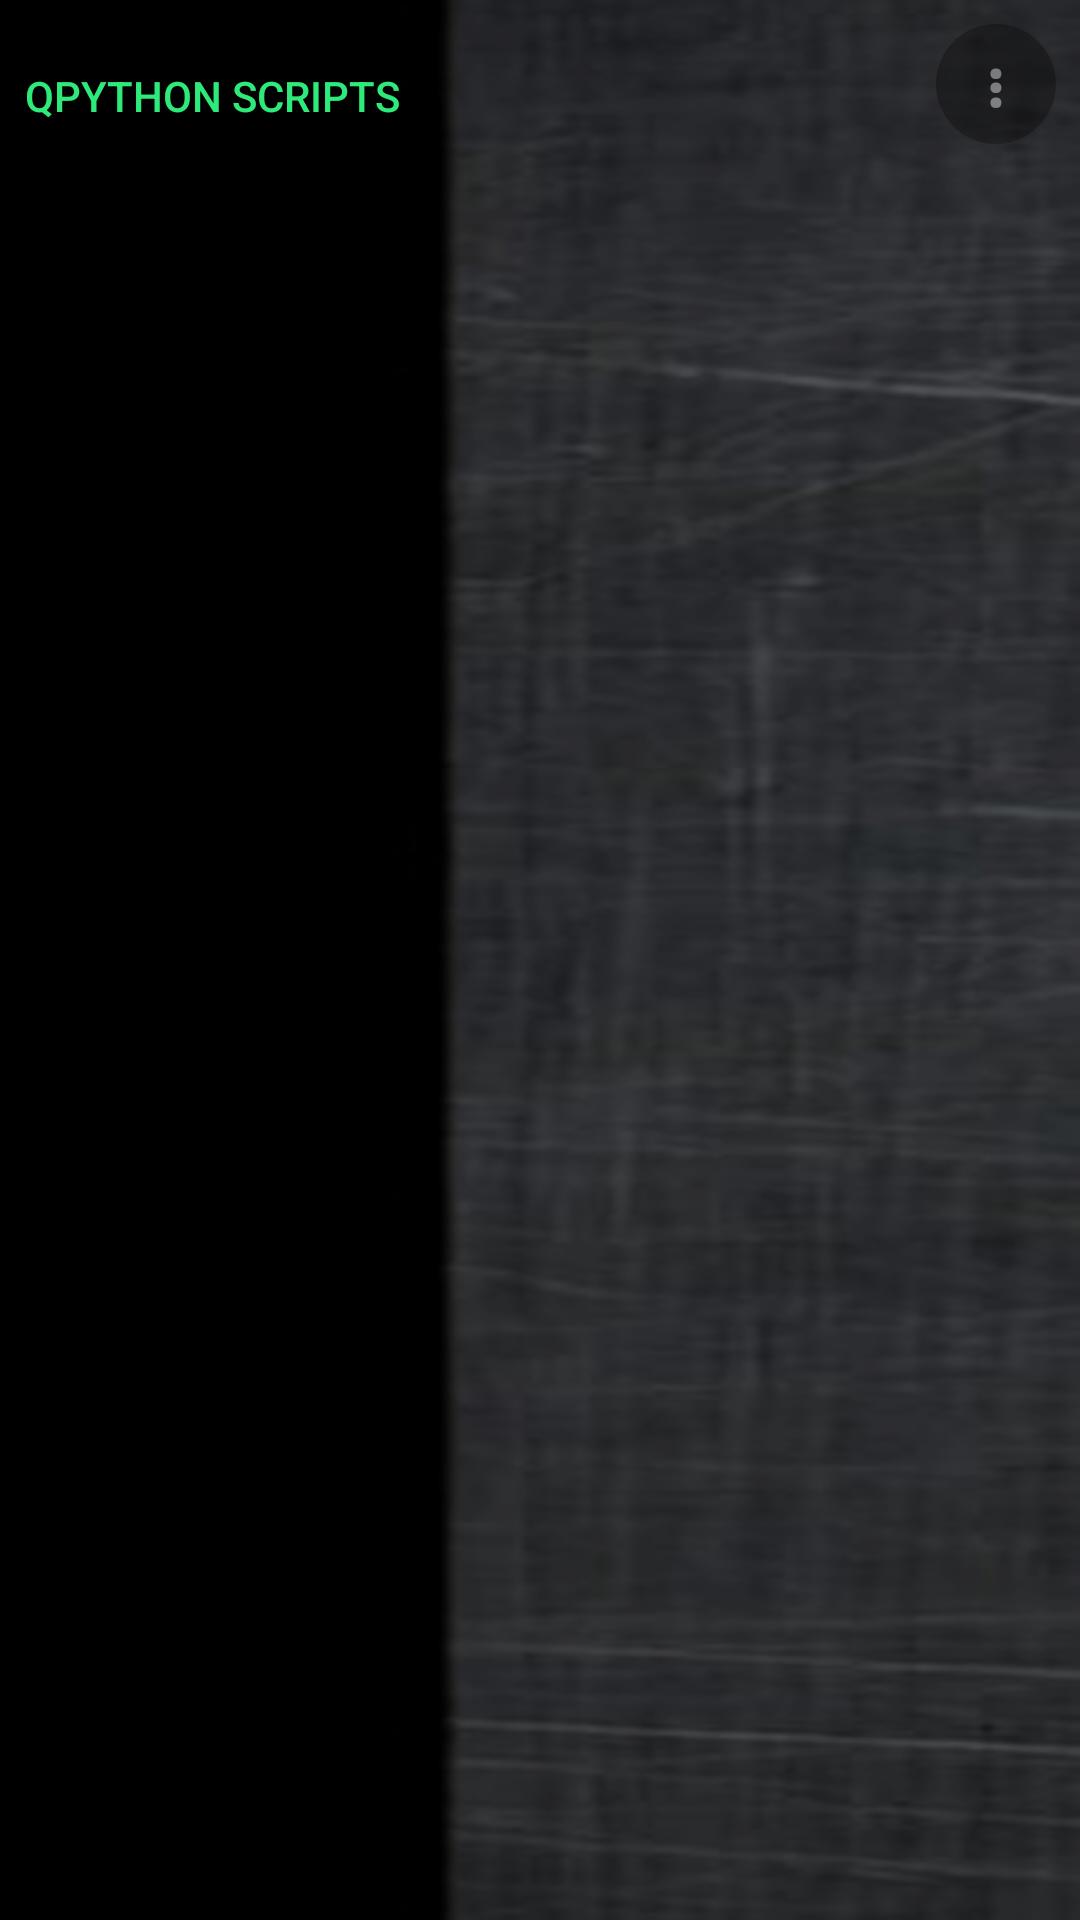

Here is an Android app screen rendered from its layout file. Give the layout XML and the strings, colors and styles it references.
<!-- AndroidManifest.xml: application theme DzTheme -->
<!-- res/layout/activity_programs.xml -->
<?xml version="1.0" encoding="utf-8"?>
<FrameLayout xmlns:android="http://schemas.android.com/apk/res/android"
    android:layout_width="match_parent"
    android:layout_height="match_parent">

    <LinearLayout
        android:layout_width="match_parent"
        android:layout_height="match_parent"
        android:orientation="vertical"
        android:background="@drawable/steel_bg">

        
        <LinearLayout
            android:layout_width="match_parent"
            android:layout_height="wrap_content"
            android:orientation="horizontal"
            android:paddingStart="8dp"
            android:paddingEnd="8dp"
            android:paddingTop="8dp"
            android:paddingBottom="4dp">

            <Button
                android:id="@+id/programs_qpython"
                android:layout_width="wrap_content"
                android:layout_height="wrap_content"
                android:text="@string/qpython_scripts"
                android:textColor="@color/dz_green"
                android:background="@android:color/transparent" />

            <Button
                android:id="@+id/programs_choose_qpython"
                android:layout_width="wrap_content"
                android:layout_height="wrap_content"
                android:text="@string/choose_folder"
                android:textColor="@color/dz_green"
                android:background="@android:color/transparent"
                android:visibility="gone" />
        </LinearLayout>

        <ListView
            android:id="@+id/programs_list"
            android:layout_width="match_parent"
            android:layout_height="0dp"
            android:layout_weight="1" />
    </LinearLayout>

    <Button
        android:id="@+id/programs_menu_button"
        android:layout_width="40dp"
        android:layout_height="40dp"
        android:layout_gravity="top|end"
        android:layout_marginTop="8dp"
        android:layout_marginEnd="8dp"
        android:text="⋮"
        android:textSize="20sp"
        android:textStyle="bold"
        android:textColor="#BFFFFFFF"
        android:background="@drawable/menu_fab_bg"
        android:alpha="0.55"
        android:minWidth="0dp"
        android:minHeight="0dp"
        android:padding="0dp"
        android:focusable="false"
        android:focusableInTouchMode="false" />
</FrameLayout>
<!-- resources referenced by this layout -->
<resources>
  <color name="dz_green">#2EEA7A</color>
  <!-- drawable menu_fab_bg (drawable) -->
  <?xml version="1.0" encoding="utf-8"?>
  <shape xmlns:android="http://schemas.android.com/apk/res/android"
      android:shape="oval">
      <solid android:color="#80000000" />
  </shape>
  <!-- drawable steel_bg (drawable) -->
  <?xml version="1.0" encoding="utf-8"?>
  <bitmap xmlns:android="http://schemas.android.com/apk/res/android"
      android:src="@drawable/steel_tile"
      android:tileMode="mirror" />
  <string name="choose_folder">Choose folder</string>
  <string name="qpython_scripts">QPython scripts</string>
  <style name="DzTheme" parent="android:Theme.Material.NoActionBar">
          <item name="android:windowBackground">@color/dz_navy</item>
          <item name="android:colorBackground">@color/dz_navy</item>
          <item name="android:textColor">@color/dz_white</item>
          <item name="android:textColorPrimary">@color/dz_white</item>
          <item name="android:textColorSecondary">@color/dz_muted</item>
          <item name="android:colorAccent">@color/dz_green</item>
      </style>
  <!-- drawable steel_tile: png bitmap (drawable-nodpi, 117285 bytes) -->
  <color name="dz_navy">#0A1A2F</color>
  <color name="dz_white">#FFFFFF</color>
  <color name="dz_muted">#8FA3B8</color>
</resources>
